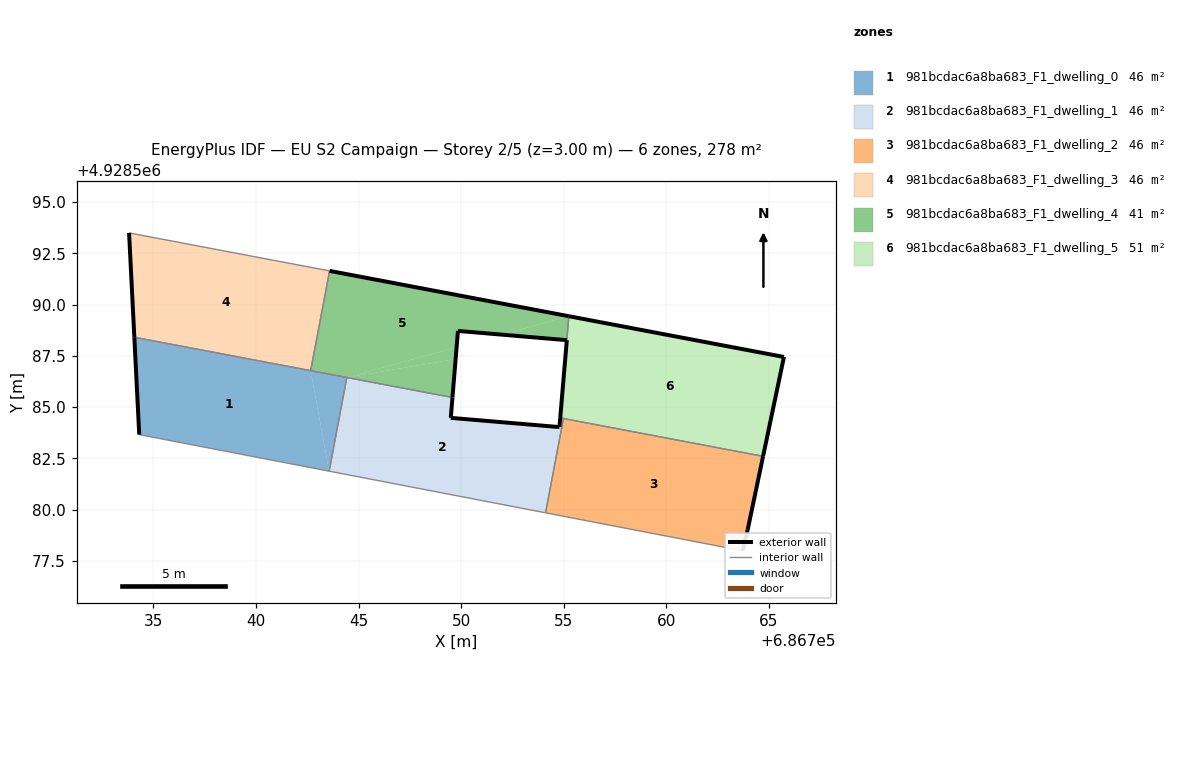
=== STOREY PLAN SPEC (per zone: floor XY polygon, exterior-wall plan segments, windows/doors) ===
zone 1: 981bcdac6a8ba683_F1_dwelling_0  (46.3 m²)
  floor: (686743.57, 4928581.87) (686742.67, 4928586.78) (686734.07, 4928588.41) (686734.30, 4928583.66)
  floor: (686743.57, 4928581.87) (686744.43, 4928586.44) (686742.67, 4928586.78)
  exterior wall: (686734.31, 4928583.66) – (686734.07, 4928588.41)  [4.8 m]
  interior walls: 4
zone 2: 981bcdac6a8ba683_F1_dwelling_1  (46.3 m²)
  floor: (686754.12, 4928579.84) (686754.99, 4928584.44) (686754.84, 4928584.47) (686754.80, 4928584.02) (686749.50, 4928584.47) (686749.58, 4928585.47) (686744.43, 4928586.44) (686743.57, 4928581.87)
  exterior wall: (686749.58, 4928585.47) – (686749.50, 4928584.47)  [1.0 m]
  exterior wall: (686749.50, 4928584.47) – (686754.80, 4928584.02)  [5.3 m]
  exterior wall: (686754.80, 4928584.02) – (686754.84, 4928584.47)  [0.4 m]
  interior walls: 5
zone 3: 981bcdac6a8ba683_F1_dwelling_2  (46.3 m²)
  floor: (686763.74, 4928577.99) (686763.98, 4928579.01) (686764.73, 4928582.60) (686754.99, 4928584.44) (686754.12, 4928579.84)
  exterior wall: (686764.73, 4928582.60) – (686763.98, 4928579.01)  [3.7 m]
  exterior wall: (686763.98, 4928579.01) – (686763.74, 4928577.99)  [1.0 m]
  interior walls: 3
zone 4: 981bcdac6a8ba683_F1_dwelling_3  (46.3 m²)
  floor: (686742.67, 4928586.78) (686743.59, 4928591.64) (686733.81, 4928593.49) (686734.07, 4928588.41)
  exterior wall: (686734.07, 4928588.41) – (686733.81, 4928593.49)  [5.1 m]
  interior walls: 3
zone 5: 981bcdac6a8ba683_F1_dwelling_4  (41.3 m²)
  floor: (686755.25, 4928589.43) (686743.59, 4928591.64) (686742.67, 4928586.78) (686744.43, 4928586.44) (686749.78, 4928587.92) (686749.85, 4928588.71) (686751.99, 4928588.53)
  floor: (686749.58, 4928585.47) (686749.74, 4928587.34) (686744.43, 4928586.44)
  floor: (686755.15, 4928588.26) (686755.25, 4928589.43) (686751.99, 4928588.53)
  floor: (686749.74, 4928587.34) (686749.78, 4928587.92) (686744.43, 4928586.44)
  exterior wall: (686743.59, 4928591.64) – (686755.25, 4928589.43)  [11.9 m]
  exterior wall: (686755.15, 4928588.26) – (686749.85, 4928588.71)  [5.3 m]
  exterior wall: (686749.85, 4928588.71) – (686749.58, 4928585.47)  [3.3 m]
  interior walls: 4
zone 6: 981bcdac6a8ba683_F1_dwelling_5  (51.4 m²)
  floor: (686764.73, 4928582.60) (686765.75, 4928587.44) (686755.26, 4928589.43) (686754.84, 4928584.47)
  exterior wall: (686755.26, 4928589.43) – (686765.75, 4928587.44)  [10.7 m]
  exterior wall: (686765.75, 4928587.44) – (686764.73, 4928582.60)  [5.0 m]
  exterior wall: (686754.84, 4928584.47) – (686755.16, 4928588.26)  [3.8 m]
  interior walls: 3

=== DERIVED (storey summary) ===
Building: EU S2 Campaign
Storey: 2 of 5  (floor level z = 3.00 m)
Storey gross floor area: 277.8 m²
Zones on this storey: 6
  - 981bcdac6a8ba683_F1_dwelling_0: floor 46.3 m²; exterior wall 4.8 m (14.3 m²); WWR 0.0%
  - 981bcdac6a8ba683_F1_dwelling_1: floor 46.3 m²; exterior wall 6.8 m (20.3 m²); WWR 0.0%
  - 981bcdac6a8ba683_F1_dwelling_2: floor 46.3 m²; exterior wall 4.7 m (14.1 m²); WWR 0.0%
  - 981bcdac6a8ba683_F1_dwelling_3: floor 46.3 m²; exterior wall 5.1 m (15.3 m²); WWR 0.0%
  - 981bcdac6a8ba683_F1_dwelling_4: floor 41.3 m²; exterior wall 20.5 m (61.4 m²); WWR 0.0%
  - 981bcdac6a8ba683_F1_dwelling_5: floor 51.4 m²; exterior wall 19.4 m (58.3 m²); WWR 0.0%
Zone adjacency (shared interzone walls):
  - 981bcdac6a8ba683_F1_dwelling_0 ↔ 981bcdac6a8ba683_F1_dwelling_1
  - 981bcdac6a8ba683_F1_dwelling_0 ↔ 981bcdac6a8ba683_F1_dwelling_3
  - 981bcdac6a8ba683_F1_dwelling_0 ↔ 981bcdac6a8ba683_F1_dwelling_4
  - 981bcdac6a8ba683_F1_dwelling_1 ↔ 981bcdac6a8ba683_F1_dwelling_2
  - 981bcdac6a8ba683_F1_dwelling_1 ↔ 981bcdac6a8ba683_F1_dwelling_4
  - 981bcdac6a8ba683_F1_dwelling_1 ↔ 981bcdac6a8ba683_F1_dwelling_5
  - 981bcdac6a8ba683_F1_dwelling_2 ↔ 981bcdac6a8ba683_F1_dwelling_5
  - 981bcdac6a8ba683_F1_dwelling_3 ↔ 981bcdac6a8ba683_F1_dwelling_4
  - 981bcdac6a8ba683_F1_dwelling_4 ↔ 981bcdac6a8ba683_F1_dwelling_5